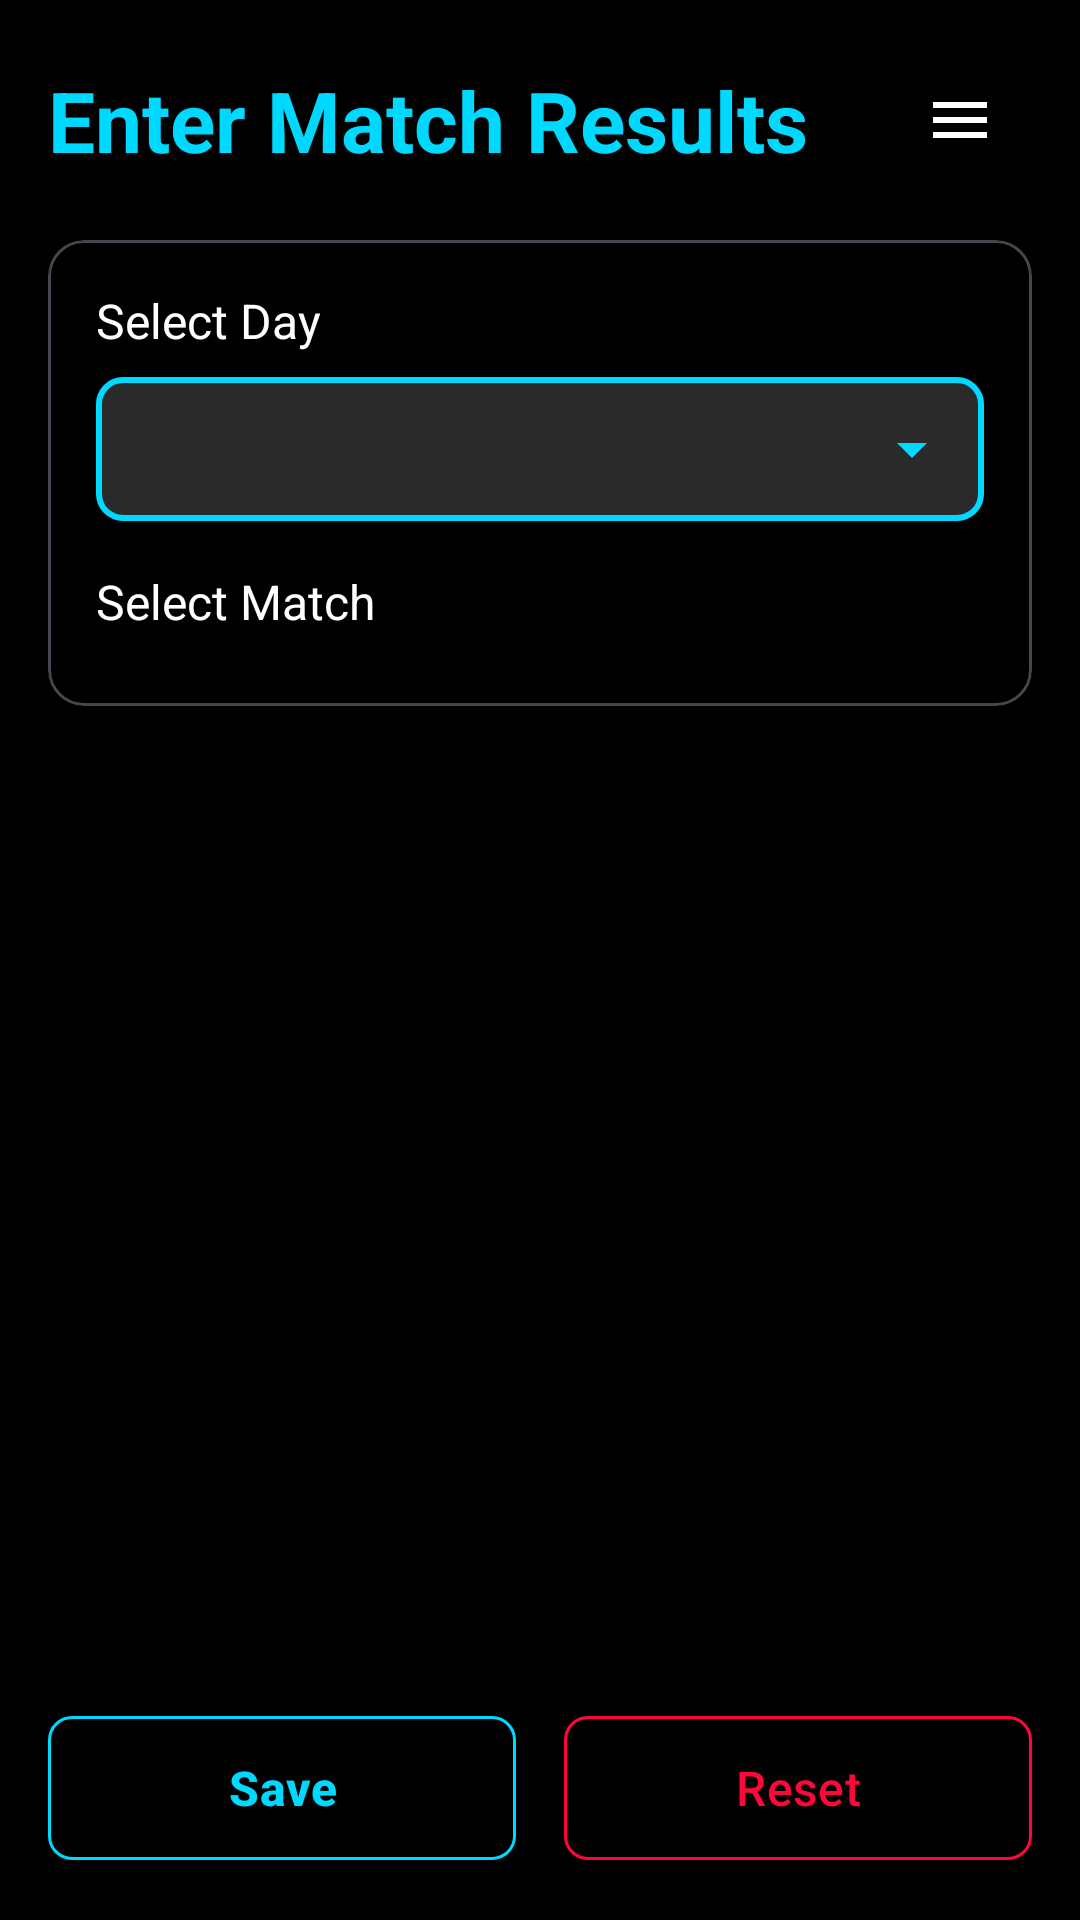

Here is an Android app screen rendered from its layout file. Give the layout XML and the strings, colors and styles it references.
<!-- AndroidManifest.xml: application theme Theme.LiLRanker -->
<!-- res/layout/activity_match_entry.xml -->
<?xml version="1.0" encoding="utf-8"?>
<androidx.constraintlayout.widget.ConstraintLayout xmlns:android="http://schemas.android.com/apk/res/android"
    xmlns:app="http://schemas.android.com/apk/res-auto"
    android:layout_width="match_parent"
    android:layout_height="match_parent"
    android:background="@color/dark_background">

    <androidx.core.widget.NestedScrollView
        android:id="@+id/scrollView"
        android:layout_width="match_parent"
        android:layout_height="0dp"
        android:fillViewport="true"
        android:scrollbars="vertical"
        app:layout_constraintTop_toTopOf="parent"
        app:layout_constraintBottom_toTopOf="@+id/bottomButtonBar"
        app:layout_constraintStart_toStartOf="parent"
        app:layout_constraintEnd_toEndOf="parent">

    <LinearLayout
        android:layout_width="match_parent"
        android:layout_height="wrap_content"
        android:orientation="vertical"
        android:padding="16dp"
        android:paddingBottom="16dp">

        <LinearLayout
            android:layout_width="match_parent"
            android:layout_height="wrap_content"
            android:orientation="horizontal"
            android:gravity="center_vertical"
            android:layout_marginBottom="16dp">

            <TextView
                android:layout_width="0dp"
                android:layout_height="wrap_content"
                android:layout_weight="1"
                android:text="@string/match_entry_title"
                android:textColor="@color/neon_blue"
                android:textSize="28sp"
                android:textStyle="bold" />

            <ImageButton
                android:id="@+id/btnMenu"
                android:layout_width="48dp"
                android:layout_height="48dp"
                android:background="?attr/selectableItemBackgroundBorderless"
                android:contentDescription="@string/menu"
                android:src="@drawable/ic_hamburger_menu"
                android:scaleType="centerInside"
                android:padding="12dp" />

        </LinearLayout>

        <com.google.android.material.card.MaterialCardView
            android:layout_width="match_parent"
            android:layout_height="wrap_content"
            app:cardBackgroundColor="@color/dark_background"
            app:cardElevation="0dp"
            app:cardCornerRadius="12dp"
            android:layout_marginBottom="16dp">

            <LinearLayout
                android:layout_width="match_parent"
                android:layout_height="wrap_content"
                android:orientation="vertical"
                android:padding="16dp">

                <TextView
                    android:layout_width="wrap_content"
                    android:layout_height="wrap_content"
                    android:text="@string/label_select_day"
                    android:textColor="@color/text_primary"
                    android:textSize="16sp"
                    android:layout_marginBottom="8dp" />

                <LinearLayout
                    android:layout_width="match_parent"
                    android:layout_height="wrap_content"
                    android:orientation="horizontal"
                    android:layout_marginBottom="16dp">

                    <Spinner
                        android:id="@+id/spinnerDay"
                        style="@style/ModernSpinner"
                        android:layout_width="0dp"
                        android:layout_height="wrap_content"
                        android:layout_weight="0.8"
                        android:minHeight="48dp"
                        android:background="@drawable/spinner_background_with_arrow"
                        android:popupBackground="@drawable/spinner_popup_background"
                        android:dropDownWidth="match_parent"
                        android:dropDownVerticalOffset="4dp"
                        android:popupElevation="8dp"
                        android:paddingStart="12dp"
                        android:paddingEnd="40dp"
                        android:paddingTop="12dp"
                        android:paddingBottom="12dp" />

                </LinearLayout>

                <TextView
                    android:id="@+id/tvSelectMatch"
                    android:layout_width="wrap_content"
                    android:layout_height="wrap_content"
                    android:text="@string/label_select_match"
                    android:textColor="@color/text_primary"
                    android:textSize="16sp"
                    android:layout_marginBottom="8dp" />

                <GridLayout
                    android:id="@+id/matchButtonContainer"
                    android:layout_width="match_parent"
                    android:layout_height="wrap_content"
                    android:columnCount="2"
                    android:orientation="horizontal">

                    

                </GridLayout>

            </LinearLayout>

        </com.google.android.material.card.MaterialCardView>

        <com.google.android.material.card.MaterialCardView
            android:id="@+id/cardTeamEntry"
            android:layout_width="match_parent"
            android:layout_height="wrap_content"
            app:cardBackgroundColor="@color/dark_background"
            app:cardElevation="0dp"
            app:cardCornerRadius="12dp"
            android:layout_marginBottom="16dp"
            android:visibility="gone">

            <LinearLayout
                android:layout_width="match_parent"
                android:layout_height="wrap_content"
                android:orientation="vertical"
                android:padding="16dp">

                <LinearLayout
                    android:layout_width="match_parent"
                    android:layout_height="wrap_content"
                    android:orientation="horizontal"
                    android:layout_marginBottom="8dp">

                    <TextView
                        android:id="@+id/tvHeaderRank"
                        android:layout_width="0dp"
                        android:layout_height="wrap_content"
                        android:layout_weight="1"
                        android:text="@string/rank"
                        android:textColor="@color/neon_blue"
                        android:textSize="14sp"
                        android:textStyle="bold"
                        android:gravity="center" />

                    <TextView
                        android:id="@+id/tvHeaderTeam"
                        android:layout_width="0dp"
                        android:layout_height="wrap_content"
                        android:layout_weight="1"
                        android:text="@string/team_number"
                        android:textColor="@color/neon_blue"
                        android:textSize="14sp"
                        android:textStyle="bold"
                        android:gravity="center" />

                    <TextView
                        android:id="@+id/tvHeaderKills"
                        android:layout_width="0dp"
                        android:layout_height="wrap_content"
                        android:layout_weight="1"
                        android:text="@string/label_kills"
                        android:textColor="@color/neon_blue"
                        android:textSize="14sp"
                        android:textStyle="bold"
                        android:gravity="center" />

                </LinearLayout>

                <androidx.recyclerview.widget.RecyclerView
                    android:id="@+id/recyclerViewTeams"
                    android:layout_width="match_parent"
                    android:layout_height="wrap_content"
                    android:nestedScrollingEnabled="false"
                    android:overScrollMode="never" />

            </LinearLayout>

        </com.google.android.material.card.MaterialCardView>

    </LinearLayout>

    </androidx.core.widget.NestedScrollView>

    
    <LinearLayout
        android:id="@+id/bottomButtonBar"
        android:layout_width="0dp"
        android:layout_height="wrap_content"
        android:orientation="horizontal"
        android:padding="16dp"
        android:background="@color/dark_background"
        android:elevation="8dp"
        android:weightSum="2"
        app:layout_constraintBottom_toBottomOf="parent"
        app:layout_constraintStart_toStartOf="parent"
        app:layout_constraintEnd_toEndOf="parent">

        
        <com.google.android.material.button.MaterialButton
            android:id="@+id/btnSave"
            android:layout_width="0dp"
            android:layout_height="56dp"
            android:layout_weight="1"
            android:layout_marginEnd="8dp"
            android:text="@string/save"
            android:textSize="16sp"
            android:textStyle="bold"
            style="@style/Widget.Material3.Button.OutlinedButton"
            app:strokeColor="@color/neon_blue"
            android:textColor="@color/neon_blue"
            app:cornerRadius="8dp" />

        
        <com.google.android.material.button.MaterialButton
            android:id="@+id/btnReset"
            android:layout_width="0dp"
            android:layout_height="56dp"
            android:layout_weight="1"
            android:layout_marginStart="8dp"
            android:text="@string/reset"
            android:textSize="16sp"
            style="@style/Widget.Material3.Button.OutlinedButton"
            app:strokeColor="@color/neon_red"
            android:textColor="@color/neon_red"
            app:cornerRadius="8dp" />

    </LinearLayout>

</androidx.constraintlayout.widget.ConstraintLayout>
<!-- resources referenced by this layout -->
<resources>
  <color name="dark_background">#000000</color>
  <color name="neon_blue">#00D9FF</color>
  <color name="neon_red">#FF073A</color>
  <color name="text_primary">#FFFFFF</color>
  <!-- drawable ic_hamburger_menu (drawable) -->
  <?xml version="1.0" encoding="utf-8"?>
  <vector xmlns:android="http://schemas.android.com/apk/res/android"
      android:width="24dp"
      android:height="24dp"
      android:viewportWidth="24"
      android:viewportHeight="24">
      <path
          android:fillColor="@color/text_primary"
          android:pathData="M3,6h18v2H3V6z M3,11h18v2H3V11z M3,16h18v2H3V16z"/>
  </vector>
  <!-- drawable spinner_background_with_arrow (drawable) -->
  <?xml version="1.0" encoding="utf-8"?>
  <layer-list xmlns:android="http://schemas.android.com/apk/res/android">
      
      <item>
          <shape android:shape="rectangle">
              <solid android:color="@color/dark_surface_variant" />
              <corners android:radius="8dp" />
              <stroke 
                  android:width="2dp" 
                  android:color="@color/neon_blue" />
          </shape>
      </item>
      
      
      <item
          android:width="24dp"
          android:height="24dp"
          android:gravity="center_vertical|right"
          android:right="12dp">
          <vector
              android:width="24dp"
              android:height="24dp"
              android:viewportWidth="24"
              android:viewportHeight="24">
              <path
                  android:fillColor="#00D9FF"
                  android:pathData="M7,10l5,5 5,-5z"/>
          </vector>
      </item>
  </layer-list>
  <!-- drawable spinner_popup_background (drawable) -->
  <?xml version="1.0" encoding="utf-8"?>
  <shape xmlns:android="http://schemas.android.com/apk/res/android"
      android:shape="rectangle">
      <solid android:color="@color/dark_surface_variant" />
      <corners android:radius="12dp" />
      <stroke 
          android:width="1dp" 
          android:color="@color/neon_blue" />
      <padding 
          android:left="0dp"
          android:top="8dp"
          android:right="0dp"
          android:bottom="8dp" />
  </shape>
  <string name="label_kills">Kills</string>
  <string name="label_select_day">Select Day</string>
  <string name="label_select_match">Select Match</string>
  <string name="match_entry_title">Enter Match Results</string>
  <string name="menu">Menu</string>
  <string name="rank">Rank</string>
  <string name="reset">Reset</string>
  <string name="save">Save</string>
  <string name="team_number">Team #</string>
  <style name="ModernSpinner" parent="Widget.AppCompat.Spinner">
          <item name="android:popupAnimationStyle">@style/SpinnerPopupAnimation</item>
      </style>
  <style name="Theme.LiLRanker" parent="Base.Theme.LiLRanker" />
  <color name="dark_surface_variant">#2A2A2A</color>
  <style name="SpinnerPopupAnimation" parent="Animation.AppCompat.DropDownUp">
          <item name="android:windowEnterAnimation">@anim/dropdown_enter</item>
          <item name="android:windowExitAnimation">@anim/dropdown_exit</item>
      </style>
  <color name="neon_blue_dark">#00A8CC</color>
  <color name="black">#FF000000</color>
  <color name="dark_surface">#1E1E1E</color>
  <color name="text_secondary">#B3B3B3</color>
</resources>
